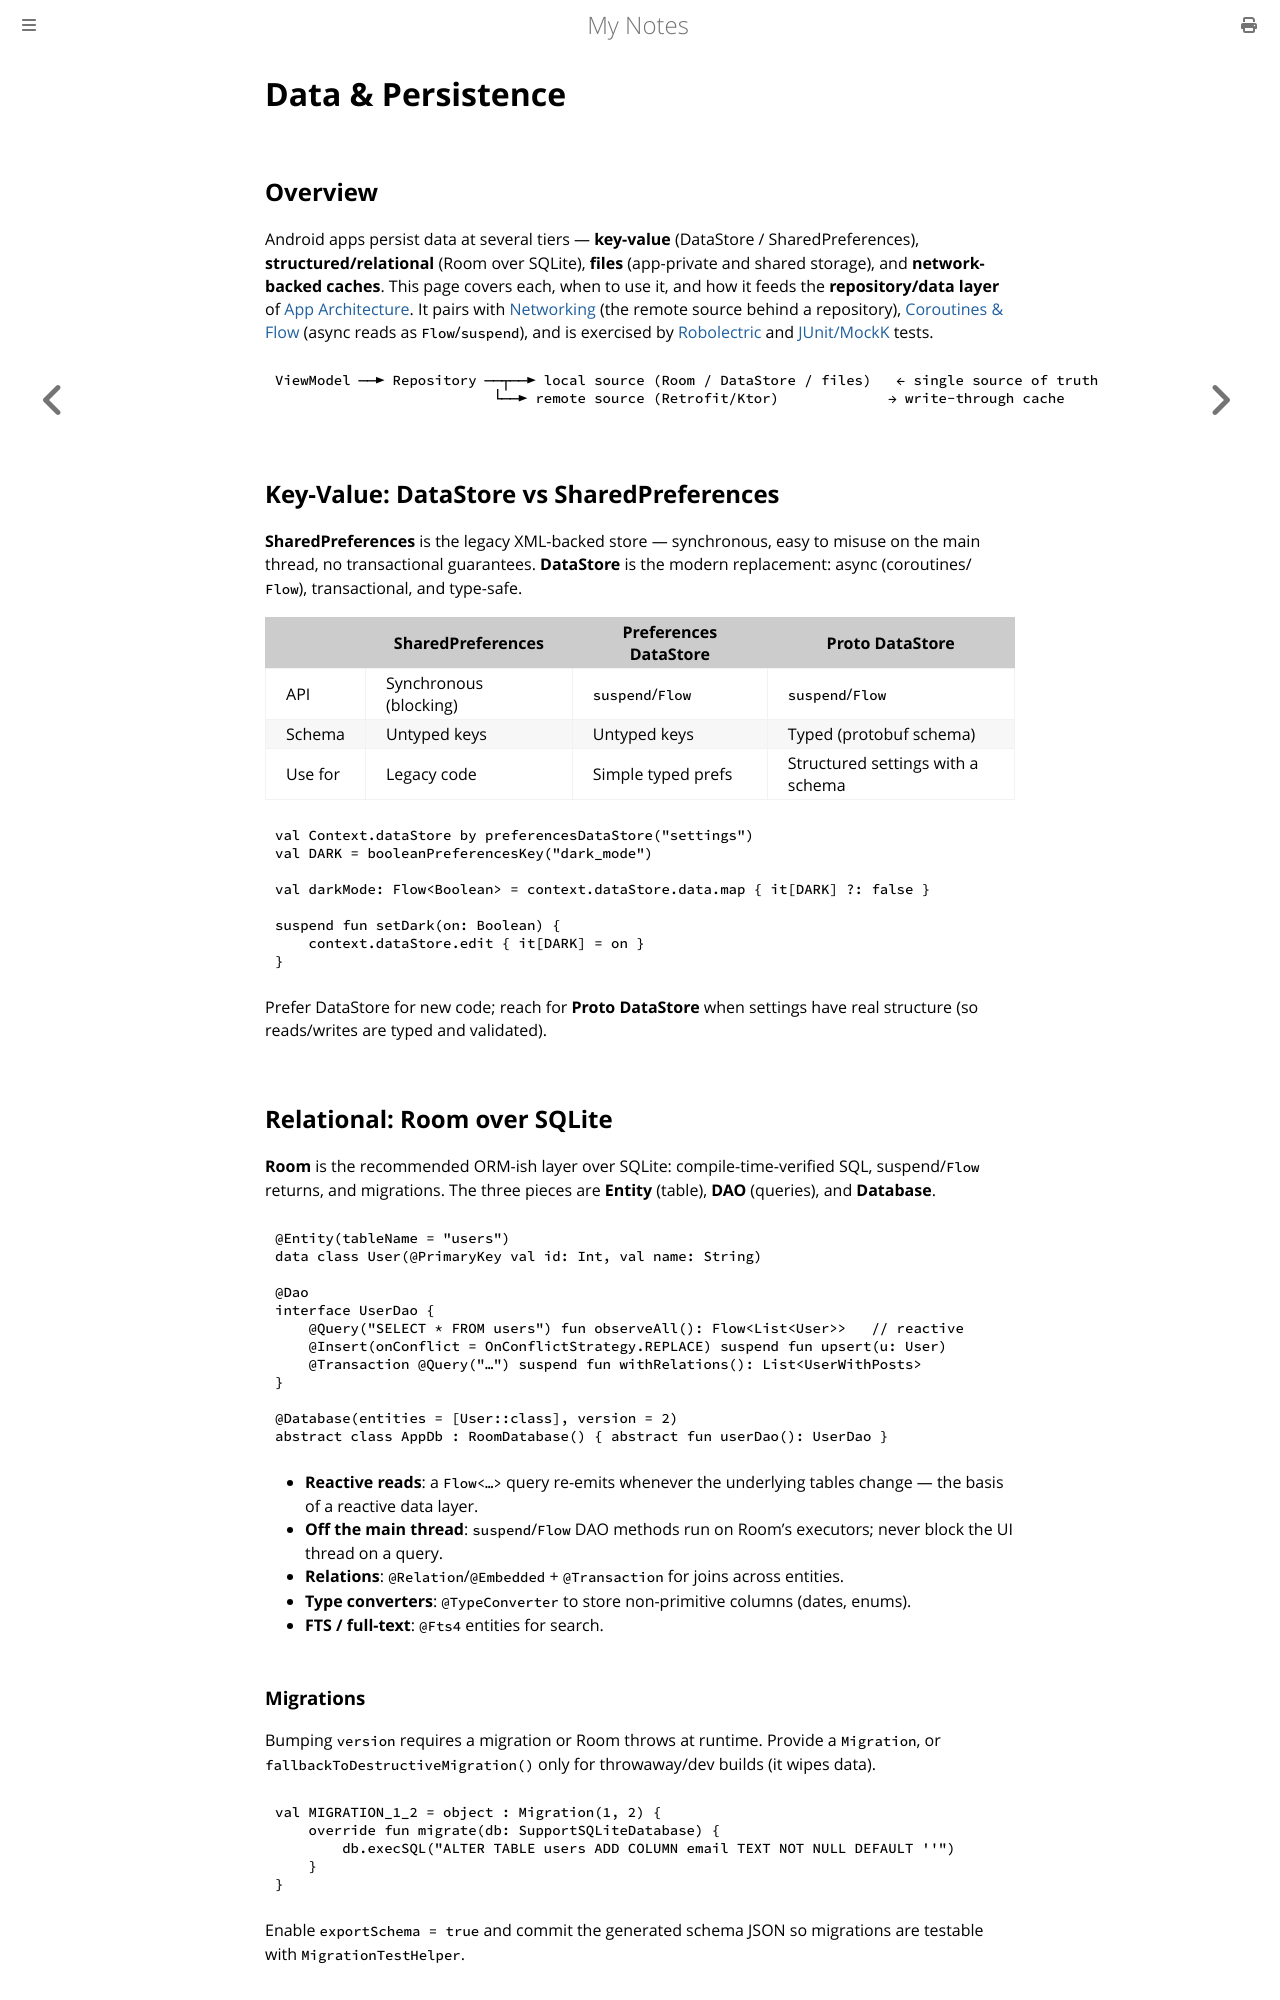

repository: paritystack/notes · page: android/data_persistence.html · generator: mdbook

# Data & Persistence

## Overview

Android apps persist data at several tiers — **key-value** (DataStore / SharedPreferences),
**structured/relational** (Room over SQLite), **files** (app-private and shared storage), and
**network-backed caches**. This page covers each, when to use it, and how it feeds the
**repository/data layer** of [App Architecture](app_architecture.md). It pairs with
[Networking](networking.md) (the remote source behind a repository),
[Coroutines & Flow](coroutines_flow.md) (async reads as `Flow`/`suspend`), and is exercised by
[Robolectric](testing_robolectric.md) and [JUnit/MockK](testing_junit_mockk.md) tests.

```
ViewModel ──► Repository ──┬──► local source (Room / DataStore / files)   ← single source of truth
                          └──► remote source (Retrofit/Ktor)             → write-through cache
```

## Key-Value: DataStore vs SharedPreferences

**SharedPreferences** is the legacy XML-backed store — synchronous, easy to misuse on the main
thread, no transactional guarantees. **DataStore** is the modern replacement: async (coroutines/
`Flow`), transactional, and type-safe.

| | SharedPreferences | Preferences DataStore | Proto DataStore |
|--|-------------------|-----------------------|-----------------|
| API | Synchronous (blocking) | `suspend`/`Flow` | `suspend`/`Flow` |
| Schema | Untyped keys | Untyped keys | Typed (protobuf schema) |
| Use for | Legacy code | Simple typed prefs | Structured settings with a schema |

```kotlin
val Context.dataStore by preferencesDataStore("settings")
val DARK = booleanPreferencesKey("dark_mode")

val darkMode: Flow<Boolean> = context.dataStore.data.map { it[DARK] ?: false }

suspend fun setDark(on: Boolean) {
    context.dataStore.edit { it[DARK] = on }
}
```

Prefer DataStore for new code; reach for **Proto DataStore** when settings have real structure
(so reads/writes are typed and validated).

## Relational: Room over SQLite

**Room** is the recommended ORM-ish layer over SQLite: compile-time-verified SQL, suspend/`Flow`
returns, and migrations. The three pieces are **Entity** (table), **DAO** (queries), and
**Database**.

```kotlin
@Entity(tableName = "users")
data class User(@PrimaryKey val id: Int, val name: String)

@Dao
interface UserDao {
    @Query("SELECT * FROM users") fun observeAll(): Flow<List<User>>   // reactive
    @Insert(onConflict = OnConflictStrategy.REPLACE) suspend fun upsert(u: User)
    @Transaction @Query("…") suspend fun withRelations(): List<UserWithPosts>
}

@Database(entities = [User::class], version = 2)
abstract class AppDb : RoomDatabase() { abstract fun userDao(): UserDao }
```

- **Reactive reads**: a `Flow<…>` query re-emits whenever the underlying tables change — the basis
  of a reactive data layer.
- **Off the main thread**: `suspend`/`Flow` DAO methods run on Room's executors; never block the
  UI thread on a query.
- **Relations**: `@Relation`/`@Embedded` + `@Transaction` for joins across entities.
- **Type converters**: `@TypeConverter` to store non-primitive columns (dates, enums).
- **FTS / full-text**: `@Fts4` entities for search.

### Migrations

Bumping `version` requires a migration or Room throws at runtime. Provide a `Migration`, or
`fallbackToDestructiveMigration()` only for throwaway/dev builds (it wipes data).

```kotlin
val MIGRATION_1_2 = object : Migration(1, 2) {
    override fun migrate(db: SupportSQLiteDatabase) {
        db.execSQL("ALTER TABLE users ADD COLUMN email TEXT NOT NULL DEFAULT ''")
    }
}
```

Enable `exportSchema = true` and commit the generated schema JSON so migrations are testable with
`MigrationTestHelper`.
